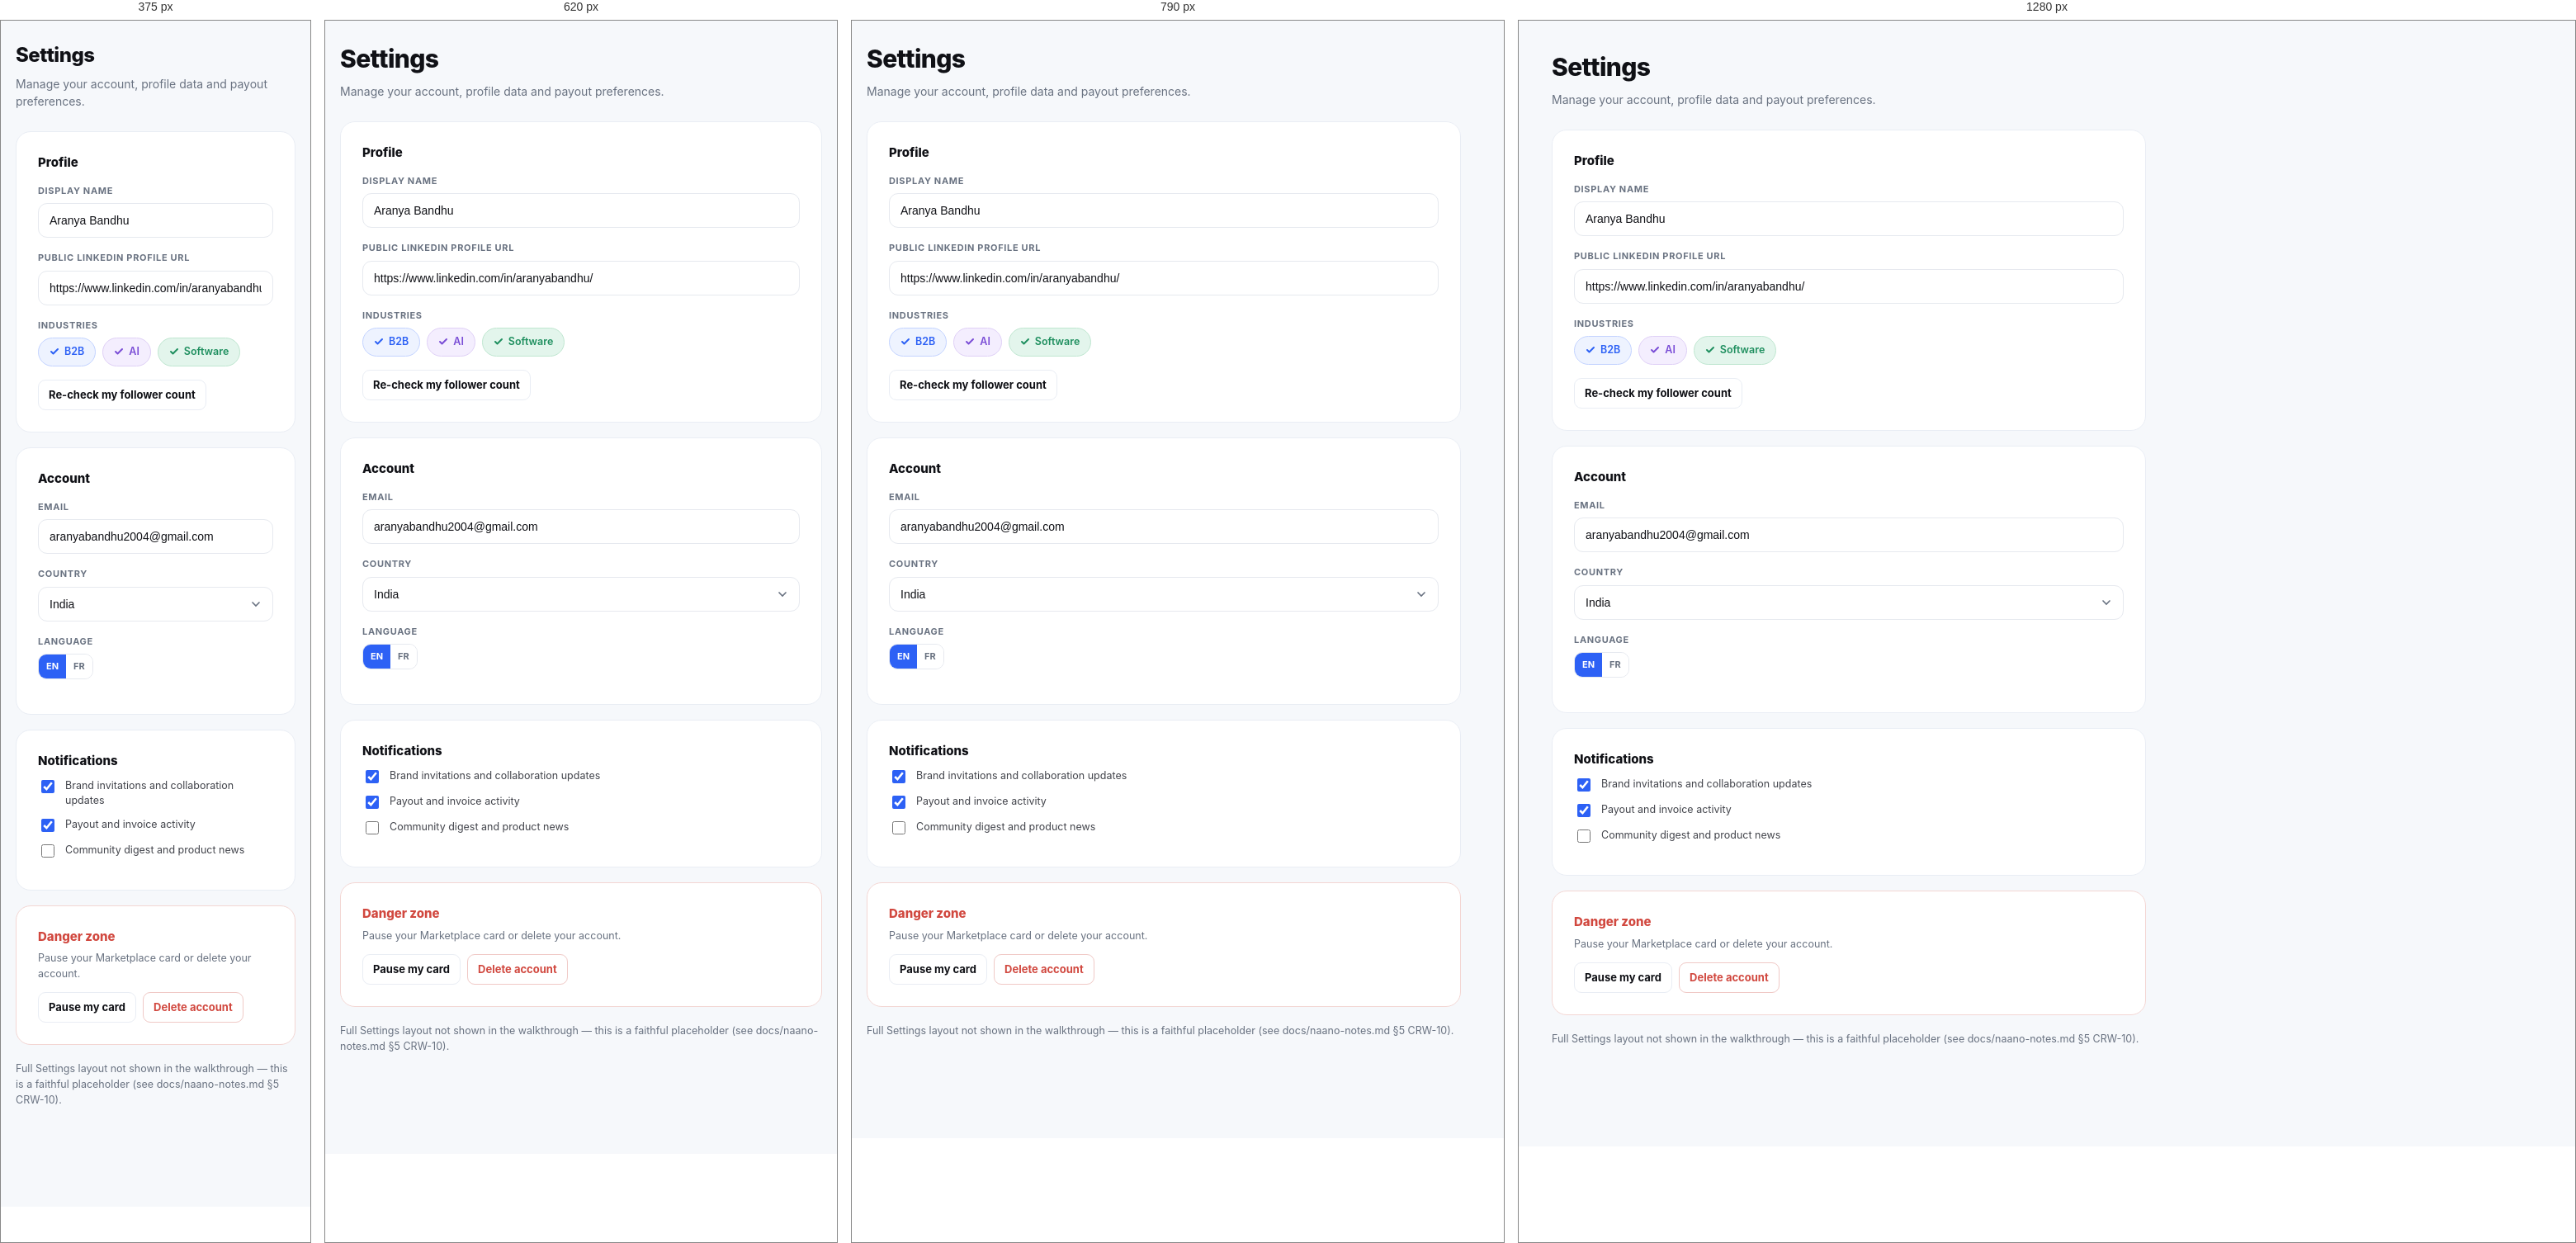
Rendered at 375 px, 620 px, 790 px and 1280 px, left to right.

<!-- file: settings.html -->
<!doctype html><html lang="en"><head>
<meta charset="utf-8"><meta name="viewport" content="width=device-width,initial-scale=1">
<title>Settings — Naano</title>
<link rel="icon" href="https://naano.com/lp/naano-logo-nav.png"><link rel="stylesheet" href="app.css">
</head><body>
<main class="page" data-page="settings.html">
  <div class="page__head reveal"><h1>Settings</h1><p>Manage your account, profile data and payout preferences.</p></div>

  <div class="stack reveal" style="--d:.06s;max-width:720px">
    <div class="panel">
      <div class="section-title" style="margin-bottom:14px">Profile</div>
      <label class="field"><span class="field__label">Display name</span><input class="input" value="Aranya Bandhu"></label>
      <label class="field"><span class="field__label">Public LinkedIn profile URL</span><input class="input" value="https://www.linkedin.com/in/aranyabandhu/"></label>
      <div class="field"><span class="field__label">Industries</span>
        <div class="chips"><button class="chip is-on">B2B</button><button class="chip is-on t-purple">AI</button><button class="chip is-on t-green">Software</button></div></div>
      <button class="btn btn--ghost btn--sm">Re-check my follower count</button>
    </div>

    <div class="panel">
      <div class="section-title" style="margin-bottom:14px">Account</div>
      <label class="field"><span class="field__label">Email</span><input class="input" value="aranyabandhu2004@gmail.com"></label>
      <div class="field"><span class="field__label">Country</span><select class="select"><option>India</option></select></div>
      <div class="field"><span class="field__label">Language</span>
        <span class="lang"><button class="is-on">EN</button><button>FR</button></span></div>
    </div>

    <div class="panel">
      <div class="section-title" style="margin-bottom:6px">Notifications</div>
      <label class="check"><input type="checkbox" checked>Brand invitations and collaboration updates</label>
      <label class="check"><input type="checkbox" checked>Payout and invoice activity</label>
      <label class="check"><input type="checkbox">Community digest and product news</label>
    </div>

    <div class="panel" style="border-color:#f3d6d3">
      <div class="section-title" style="margin-bottom:6px;color:var(--err)">Danger zone</div>
      <p class="section-sub" style="margin-bottom:12px">Pause your Marketplace card or delete your account.</p>
      <div class="btn-row"><button class="btn btn--ghost btn--sm">Pause my card</button><button class="btn btn--ghost btn--sm" style="color:var(--err);border-color:#f0c9c6">Delete account</button></div>
    </div>
    <p class="section-sub">Full Settings layout not shown in the walkthrough — this is a faithful placeholder (see docs/naano-notes.md §5 CRW-10).</p>
  </div>
</main>
<script src="app.js"></script>
</body></html>


/* @media block from app.css */
@media(max-width:900px){.creator-grid{grid-template-columns:repeat(2,1fr)}}

/* @media block from app.css */
@media(max-width:560px){.creator-grid{grid-template-columns:1fr}}

/* @media block from app.css */
@media (max-width:1080px){
  .kpis{grid-template-columns:repeat(2,1fr)}
}

/* @media block from app.css */
@media (max-width:900px){
  :root{--rail-w:64px}
  .rail__logo span,.rail a span{display:none}
  .rail a{justify-content:center}
  .auth{grid-template-columns:1fr}
  .auth__promo{display:none}
  .page{padding:24px 18px 120px}
  .topbar{padding:0 16px}
  .menu{right:16px}
  .assistant{width:min(420px,88vw)}
}

/* @media block from app.css */
@media (max-width:560px){
  .kpis{grid-template-columns:1fr}
  .page__head--row{flex-direction:column}
  .page__head h1{font-size:24px}
  .icp-grid{grid-template-columns:1fr}
  .brief-card__cols{grid-template-columns:1fr}
}

/* @media block from app.css */
@media(max-width:1000px){.mp-grid{grid-template-columns:repeat(2,1fr)}}

/* @media block from app.css */
@media(max-width:680px){.mp-grid{grid-template-columns:1fr}.grid-2{grid-template-columns:1fr}.msg{grid-template-columns:1fr}.msg__list{border-right:0;border-bottom:1px solid var(--line)}}